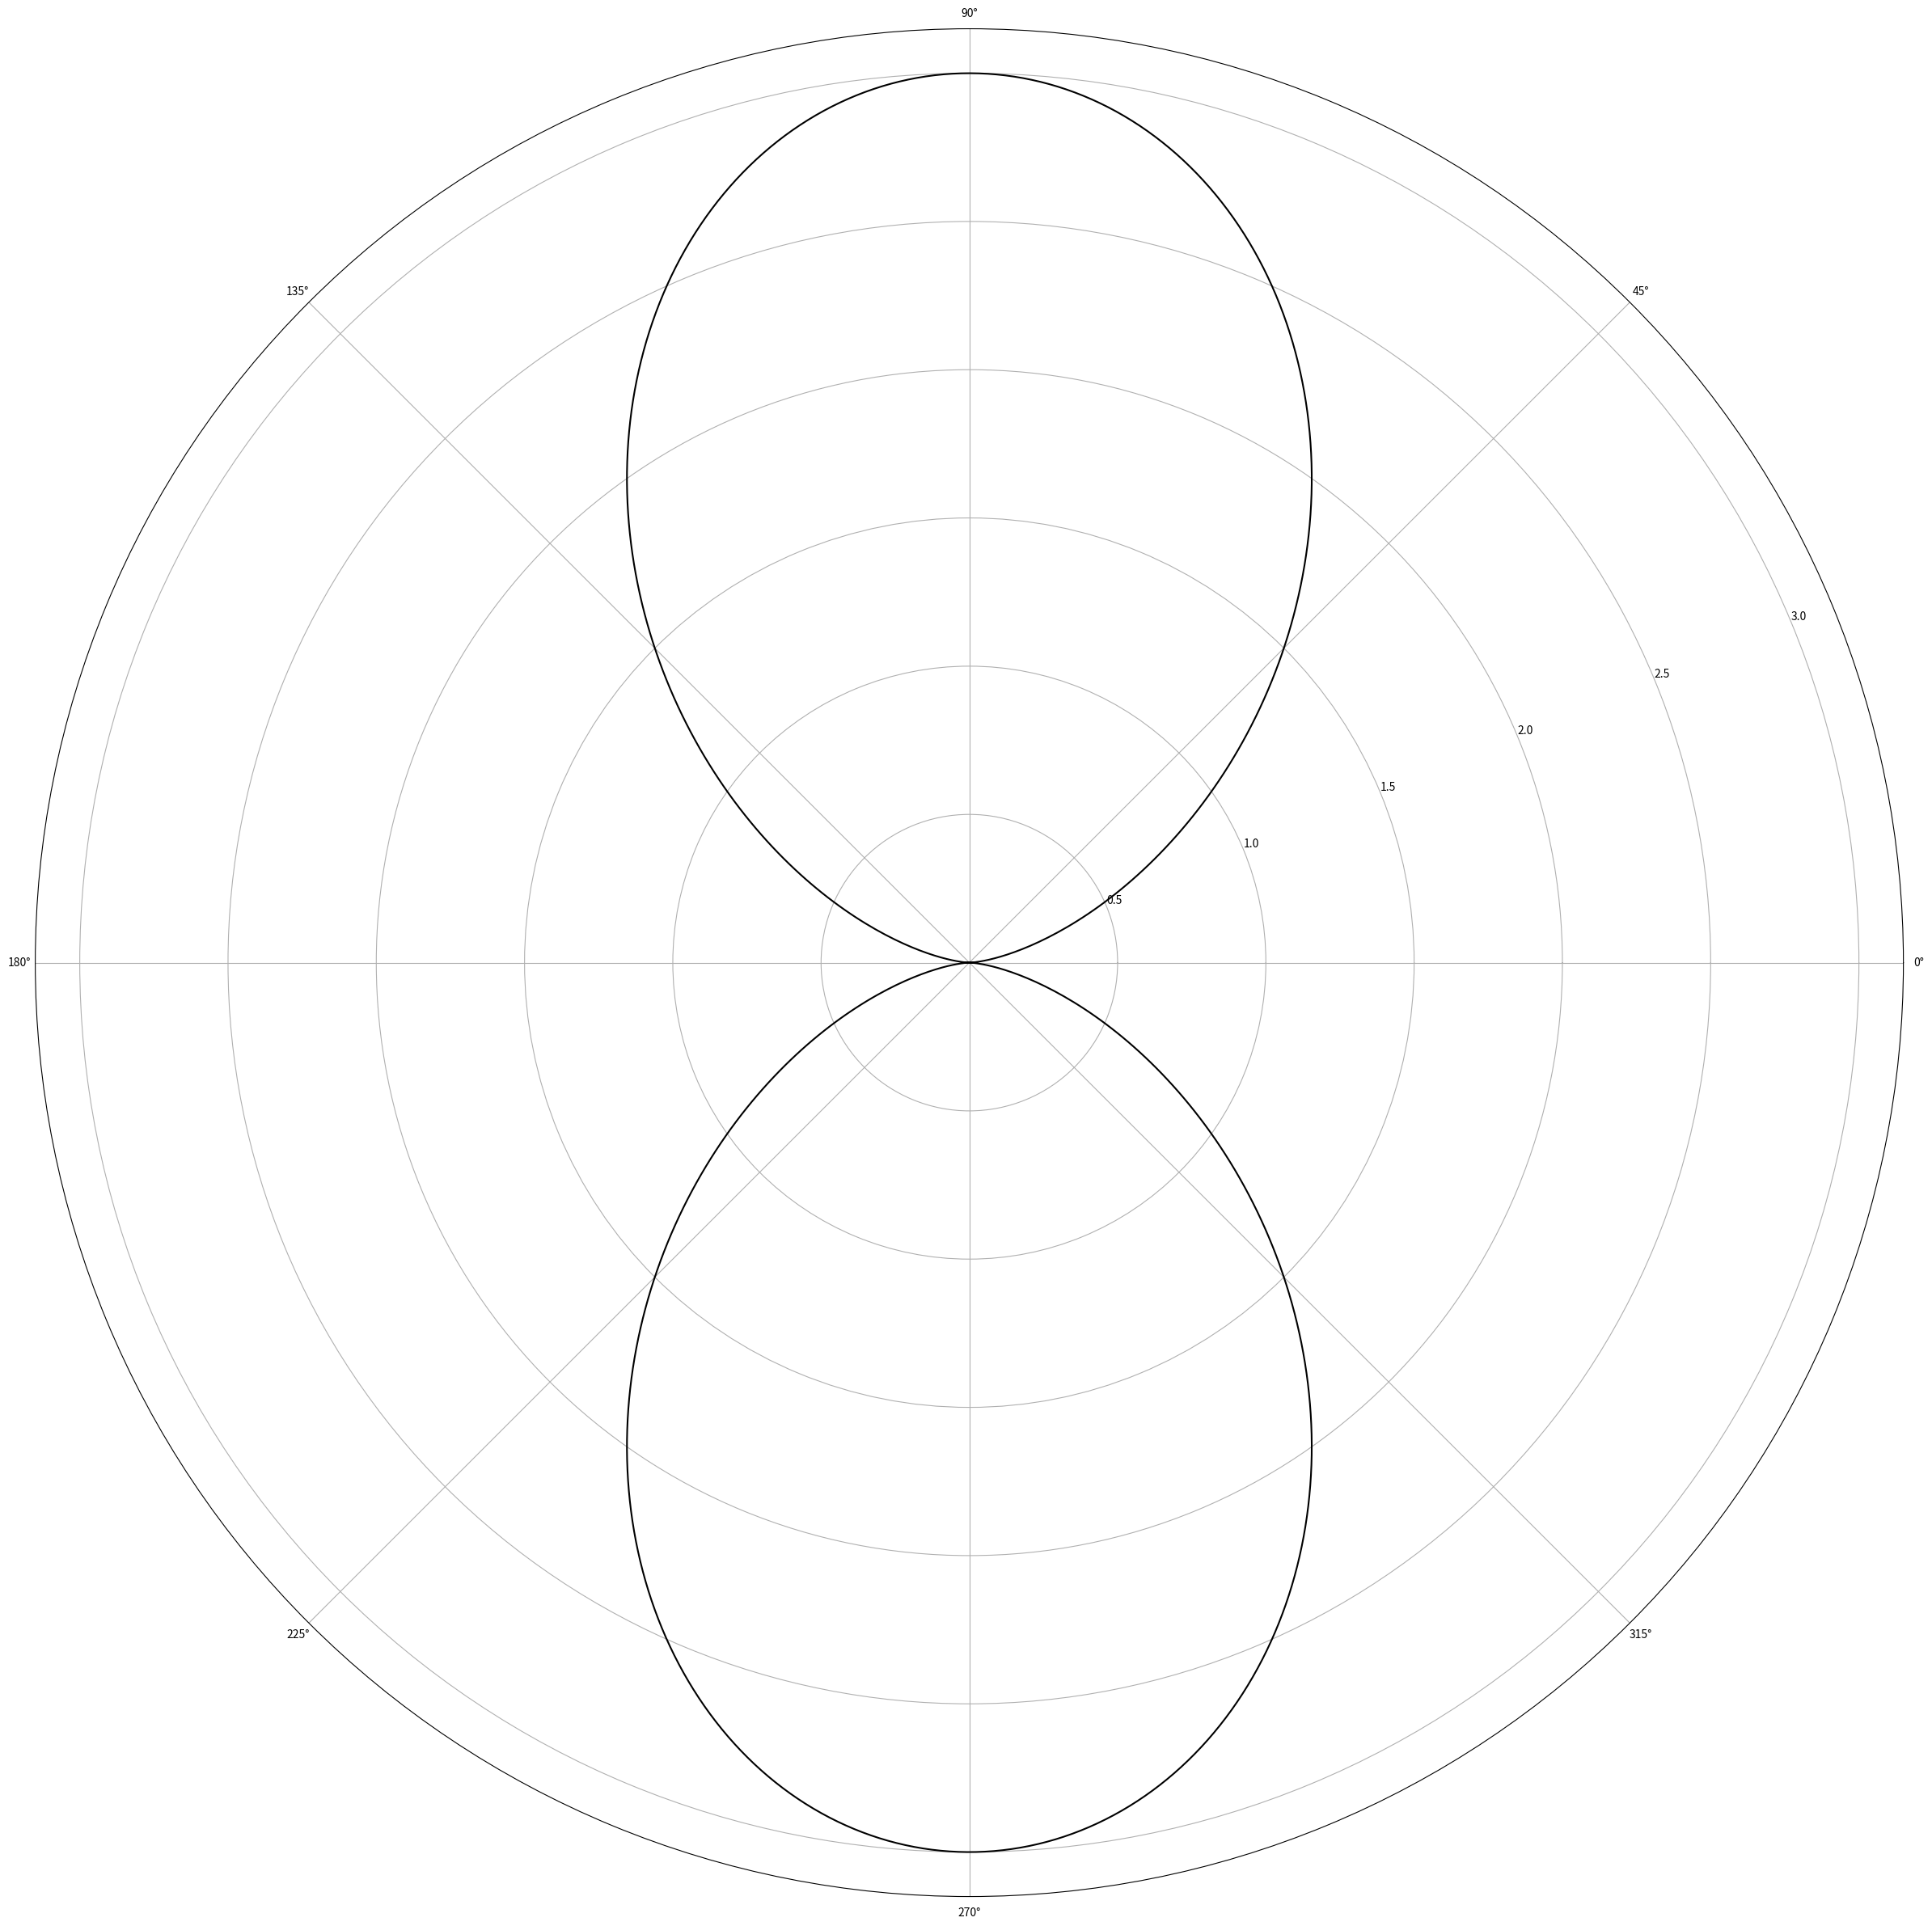

Here is the Python script that generated this plot:
import numpy as np
import matplotlib.pyplot as plt
import math
import mpl_toolkits.mplot3d.axes3d as axes3d
  
# setting the axes
# projection as polar

  
# setting the length of 
# axis of cardioid
a=3
  
# creating an array
# containing the radian values
theta = np.arange(0, (2 * np.pi), 0.01)
   
# plotting the pattern
F = a*(np.sin(theta))**2
print(F)
plt.axes(projection = 'polar')
plt.figure(figsize=(30, 30)) 
plt.polar(theta,F,'-k') 

### display the polar plot

plt.show()
